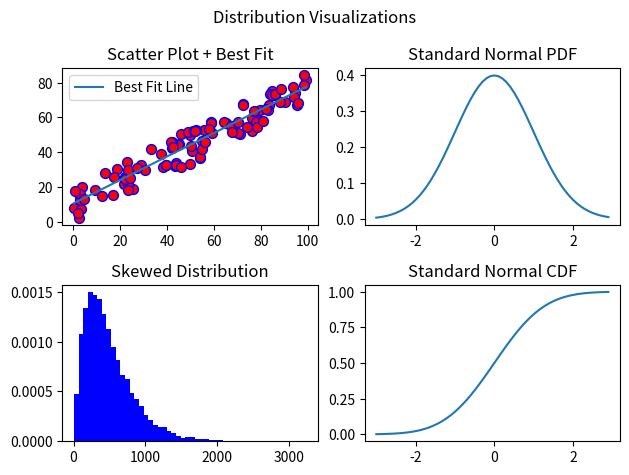

Generate this figure with matplotlib:
# distribution_visualizer.py
import math
import random
import numpy as np
import matplotlib.pyplot as plt

class DistributionVisualizer:
    """
    A visualization utility for demonstrating concepts in statistical distributions:
    - Scatter plot with best-fit line
    - Standard normal PDF
    - Positively skewed histogram
    - CDF of the standard normal distribution
    """

    @staticmethod
    def generate_uniform_averages(seed=1, data_len=10000, samples=50, low=0, high=100):
        random.seed(seed)
        return [sum(random.uniform(low, high) for _ in range(samples)) / samples for _ in range(data_len)]

    @staticmethod
    def best_fit_line(x, y):
        x_bar = sum(x) / len(x)
        y_bar = sum(y) / len(y)
        m = sum((x[i] - x_bar) * (y[i] - y_bar) for i in range(len(x))) / sum((x[i] - x_bar)**2 for i in range(len(x)))
        b = y_bar - m * x_bar
        return m, b

    @staticmethod
    def standard_normal_pdf(x):
        return math.exp(-x**2 / 2) / math.sqrt(2 * math.pi)

    @staticmethod
    def standard_normal_cdf(x):
        # Approximation to the CDF of the standard normal distribution
        a1, a2, a3, a4, a5, p = 0.254829592, -0.284496736, 1.421413741, -1.453152027, 1.061405429, 0.3275911
        sign = 1 if x >= 0 else -1
        x = abs(x) / math.sqrt(2.0)
        t = 1.0 / (1.0 + p * x)
        y = 1.0 - (((((a5 * t + a4) * t + a3) * t + a2) * t + a1) * t * math.exp(-x * x))
        return 0.5 * (1.0 + sign * y)

    @staticmethod
    def visualize():
        fig, ax = plt.subplots(2, 2)

        # Subplot 1: Scatter plot with best-fit line
        x1 = DistributionVisualizer.generate_uniform_averages(seed=1, data_len=100, samples=1, low=0, high=100)
        noise = DistributionVisualizer.generate_uniform_averages(seed=2, data_len=100, samples=1, low=0, high=20)
        y1 = [x / 1.5 + n for x, n in zip(x1, noise)]

        ax[0, 0].scatter(x1, y1, c='red', s=50, edgecolor='blue')
        m, b = DistributionVisualizer.best_fit_line(x1, y1)
        ax[0, 0].plot([min(x1), max(x1)], [m * min(x1) + b, m * max(x1) + b], label='Best Fit Line')
        ax[0, 0].legend()
        ax[0, 0].set_title("Scatter Plot + Best Fit")

        # Subplot 2: Standard normal PDF
        x2 = np.arange(-3, 3, 0.1)
        y2 = [DistributionVisualizer.standard_normal_pdf(val) for val in x2]
        ax[0, 1].plot(x2, y2)
        ax[0, 1].set_title("Standard Normal PDF")

        # Subplot 3: Positively skewed histogram
        np.random.seed(0)
        skewed_data = np.random.gamma(shape=2, scale=250, size=10000)
        ax[1, 0].hist(skewed_data, bins=50, density=True, color='blue')
        ax[1, 0].set_title("Skewed Distribution")

        # Subplot 4: Cumulative distribution
        x4 = np.arange(-3, 3, 0.1)
        y4 = [DistributionVisualizer.standard_normal_cdf(val) for val in x4]
        ax[1, 1].plot(x4, y4)
        ax[1, 1].set_title("Standard Normal CDF")

        fig.suptitle("Distribution Visualizations")
        plt.tight_layout()
        plt.show()


if __name__ == "__main__":
    DistributionVisualizer.visualize()
